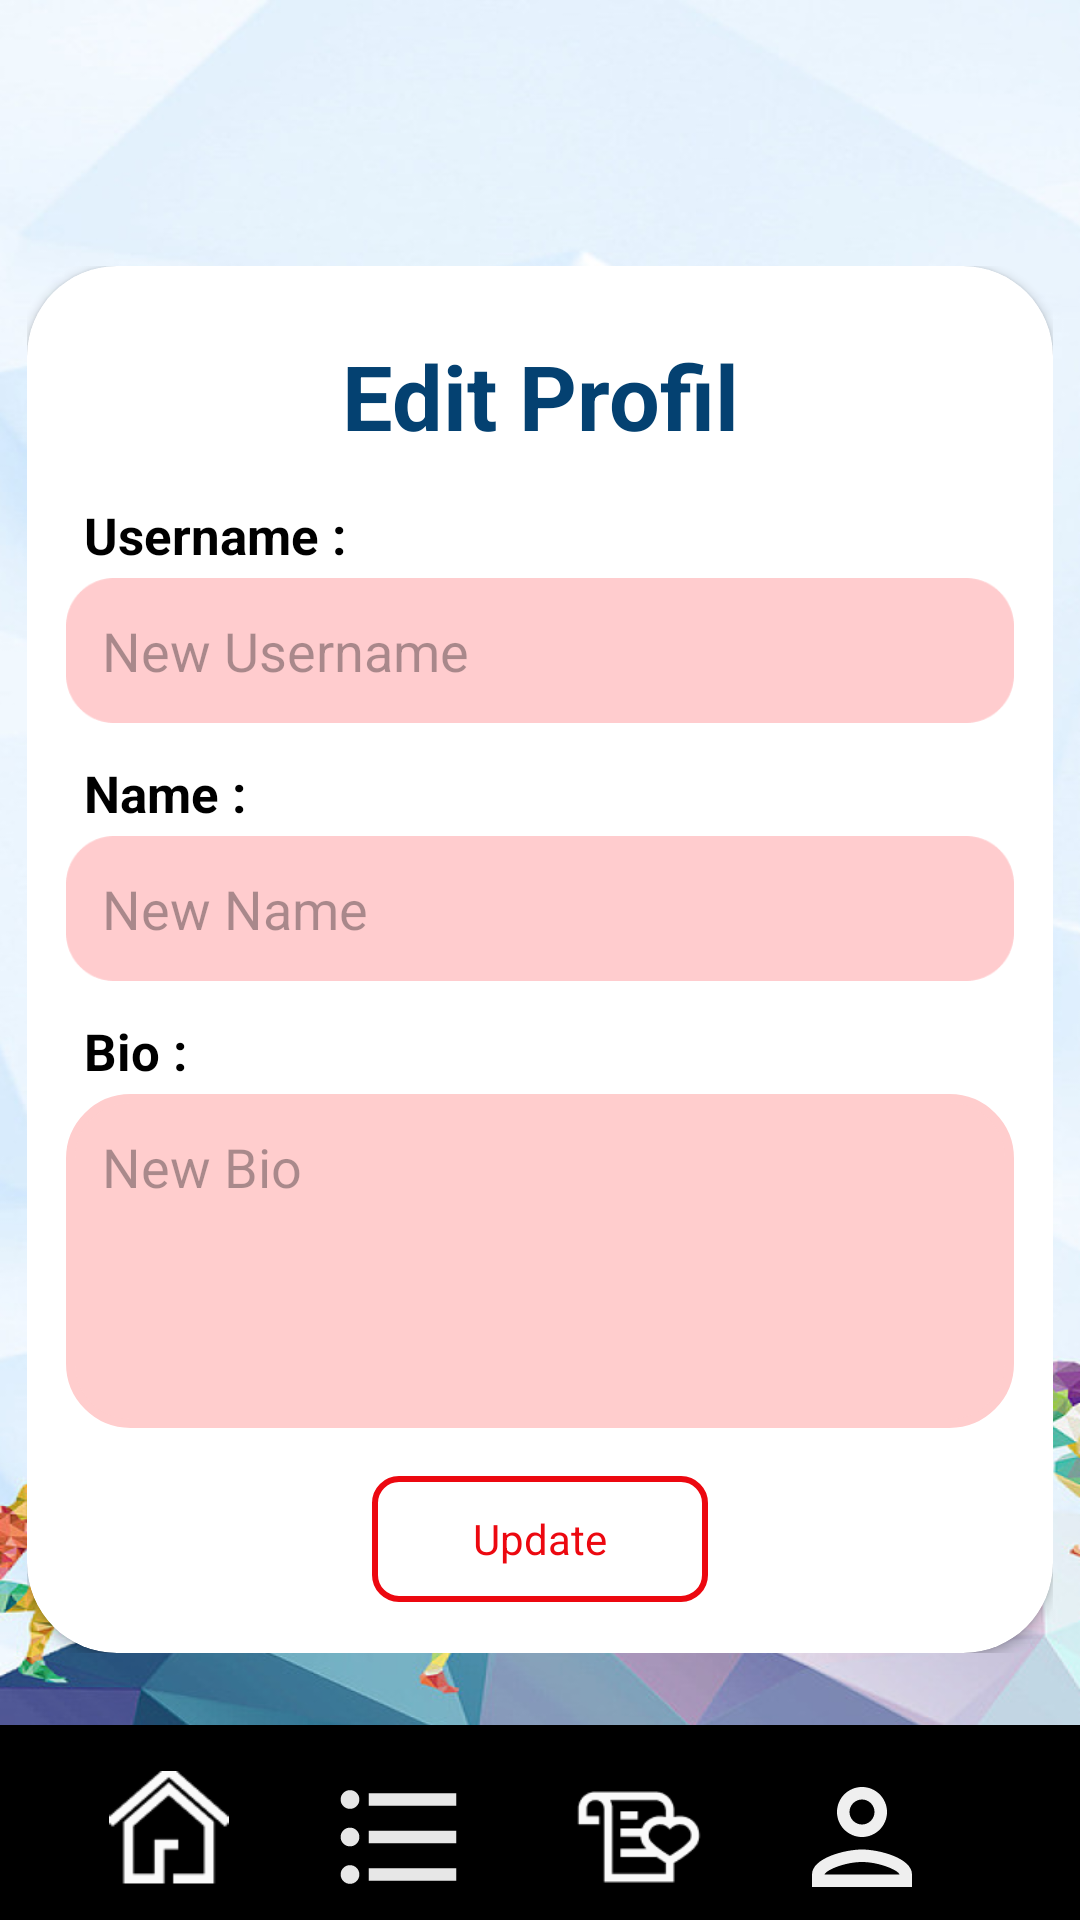

Produce the Android XML layout that renders to this screen, including the resource entries it uses.
<!-- AndroidManifest.xml: application theme Theme.AppmobUAS -->
<!-- res/layout/activity_profile.xml -->
<?xml version="1.0" encoding="utf-8"?>
<FrameLayout xmlns:android="http://schemas.android.com/apk/res/android"
    xmlns:app="http://schemas.android.com/apk/res-auto"
    xmlns:tools="http://schemas.android.com/tools"
    android:layout_width="match_parent"
    android:layout_height="match_parent"
    android:orientation="vertical"
    android:background="@drawable/background2"
    tools:context=".UpdateProfileActivity">

    <LinearLayout
        android:layout_width="match_parent"
        android:layout_height="wrap_content"
        android:layout_margin="9dp"
        android:layout_gravity="center"
        android:orientation="vertical">

        <androidx.cardview.widget.CardView
            android:layout_width="match_parent"
            android:layout_height="wrap_content"
            android:background="@drawable/edit_text"
            android:layout_gravity="center"
            app:cardCornerRadius="30dp"
            android:elevation="30dp">

            <LinearLayout
                android:layout_width="match_parent"
                android:layout_height="wrap_content"
                android:padding="13dp"
                android:orientation="vertical">

                <TextView
                    android:layout_width="match_parent"
                    android:layout_height="wrap_content"
                    android:layout_marginBottom="15dp"
                    android:gravity="center"
                    android:paddingTop="10dp"
                    android:text="Edit Profil"
                    android:textColor="#044171"
                    android:textSize="30sp"
                    android:textStyle="bold" />

                <TextView
                    android:layout_width="match_parent"
                    android:layout_height="wrap_content"
                    android:text="Username :"
                    android:textSize="17sp"
                    android:paddingStart="6dp"
                    android:textColor="@color/black"
                    android:layout_marginBottom="3dp"
                    android:textStyle="bold"
                    />

                <EditText
                    android:id="@+id/edittext_username"
                    android:layout_width="match_parent"
                    android:layout_height="wrap_content"
                    android:hint="New Username"
                    android:padding="12dp"
                    android:background="@drawable/rectangle_135"
                    android:layout_marginBottom="12dp" />

                <TextView
                    android:layout_width="match_parent"
                    android:layout_height="wrap_content"
                    android:text="Name :"
                    android:textSize="17sp"
                    android:paddingStart="6dp"
                    android:textColor="@color/black"
                    android:layout_marginBottom="3dp"
                    android:textStyle="bold"
                    />

                <EditText
                    android:id="@+id/edittext_name"
                    android:layout_width="match_parent"
                    android:layout_height="wrap_content"
                    android:hint="New Name"
                    android:padding="12dp"
                    android:background="@drawable/rectangle_135"
                    android:layout_marginBottom="12dp"/>
                <TextView
                    android:layout_width="match_parent"
                    android:layout_height="wrap_content"
                    android:text="Bio :"
                    android:textSize="17sp"
                    android:paddingStart="6dp"
                    android:textColor="@color/black"
                    android:layout_marginBottom="3dp"
                    android:textStyle="bold"
                    />
                <EditText
                    android:id="@+id/edittext_bio"
                    android:layout_width="match_parent"
                    android:layout_height="wrap_content"
                    android:hint="New Bio"
                    android:inputType="textMultiLine"
                    android:padding="12dp"
                    android:background="@drawable/edit_text"
                    android:backgroundTint="#FFCDCD"
                    android:layout_marginBottom="12dp"
                    android:gravity="top"
                    android:minLines="4"
                    android:scrollbars="vertical"
                    android:overScrollMode="always" />


                    <TextView
                        android:id="@+id/button_update"
                        android:layout_width="120dp"
                        android:layout_height="50dp"
                        android:text="Update"
                        android:layout_weight="1"
                        android:gravity="center"
                        android:layout_gravity="center"
                        android:background="@drawable/border"
                        android:textColor="#EC0810" />

            </LinearLayout>

        </androidx.cardview.widget.CardView>
    </LinearLayout>

    <LinearLayout
        android:id="@+id/footer"
        android:layout_width="match_parent"
        android:layout_height="65dp"
        android:layout_gravity="bottom"
        android:background="@color/black"
        android:orientation="horizontal"
        android:paddingTop="10dp"
        android:gravity="center">

        <ImageView
            android:id="@+id/btn1"
            android:layout_width="50dp"
            android:layout_height="50dp"
            android:layout_marginEnd="27dp"
            android:paddingTop="3dp"
            android:background="@color/black"
            android:src="@drawable/home" />

        <ImageView
            android:id="@+id/btn2"
            android:layout_width="50dp"
            android:layout_height="50dp"
            android:layout_gravity="center"
            android:layout_marginEnd="27dp"
            android:background="@color/black"
            android:src="@drawable/outline_format_list_bulleted_24" />

        <ImageView
            android:id="@+id/btn4"
            android:layout_width="50dp"
            android:layout_height="50dp"
            android:layout_gravity="center"
            android:layout_marginEnd="27dp"
            android:background="@color/black"
            android:src="@drawable/wishlist" />

        <ImageView
            android:id="@+id/btn5"
            android:layout_width="50dp"
            android:layout_height="50dp"
            android:layout_gravity="center"
            android:layout_marginEnd="16dp"
            android:background="@color/black"
            android:src="@drawable/outline_person_24" />
    </LinearLayout>
</FrameLayout>
<!-- resources referenced by this layout -->
<resources>
  <!-- drawable background2: png bitmap (drawable-hdpi, 492234 bytes) -->
  <!-- drawable border (drawable) -->
  <layer-list xmlns:android="http://schemas.android.com/apk/res/android">
      <item>
          <shape
              android:shape="rectangle">
              <solid android:color="@color/white"/>
              <corners android:radius="8dp"/>
          </shape>
      </item>
      <item android:right="4dp" android:left="4dp" android:top="4dp" android:bottom="4dp">
          <shape
              android:shape="rectangle">
              <solid android:color="@android:color/white"/>
              <stroke
                  android:width="2dp"
                  android:color="#EC0810"/>
              <corners android:radius="8dp"/>
          </shape>
      </item>
  </layer-list>
  <!-- drawable edit_text (drawable) -->
  <?xml version="1.0" encoding="utf-8"?>
  <shape xmlns:android="http://schemas.android.com/apk/res/android">
  
      <stroke
          android:width="3dp"
          android:color="@color/black"/>
  
      <corners
          android:radius="20dp"/>
  
  </shape>
  <!-- drawable home: png bitmap (drawable-hdpi, 604 bytes) -->
  <!-- drawable outline_format_list_bulleted_24 (drawable) -->
  <vector android:autoMirrored="true" android:height="24dp"
      android:tint="#E7E7E7" android:viewportHeight="24"
      android:viewportWidth="24" android:width="24dp" xmlns:android="http://schemas.android.com/apk/res/android">
      <path android:fillColor="@android:color/white" android:pathData="M4,10.5c-0.83,0 -1.5,0.67 -1.5,1.5s0.67,1.5 1.5,1.5 1.5,-0.67 1.5,-1.5 -0.67,-1.5 -1.5,-1.5zM4,4.5c-0.83,0 -1.5,0.67 -1.5,1.5S3.17,7.5 4,7.5 5.5,6.83 5.5,6 4.83,4.5 4,4.5zM4,16.5c-0.83,0 -1.5,0.68 -1.5,1.5s0.68,1.5 1.5,1.5 1.5,-0.68 1.5,-1.5 -0.67,-1.5 -1.5,-1.5zM7,19h14v-2L7,17v2zM7,13h14v-2L7,11v2zM7,5v2h14L21,5L7,5z"/>
  </vector>
  <!-- drawable outline_person_24 (drawable) -->
  <vector android:height="24dp" android:tint="#EFEFEF"
      android:viewportHeight="24" android:viewportWidth="24"
      android:width="24dp" xmlns:android="http://schemas.android.com/apk/res/android">
      <path android:fillColor="@color/white" android:pathData="M12,6c1.1,0 2,0.9 2,2s-0.9,2 -2,2 -2,-0.9 -2,-2 0.9,-2 2,-2m0,10c2.7,0 5.8,1.29 6,2L6,18c0.23,-0.72 3.31,-2 6,-2m0,-12C9.79,4 8,5.79 8,8s1.79,4 4,4 4,-1.79 4,-4 -1.79,-4 -4,-4zM12,14c-2.67,0 -8,1.34 -8,4v2h16v-2c0,-2.66 -5.33,-4 -8,-4z"/>
  </vector>
  <!-- drawable rectangle_135: png bitmap (drawable-hdpi, 1066 bytes) -->
  <!-- drawable wishlist: png bitmap (drawable-hdpi, 913 bytes) -->
  <style name="Theme.AppmobUAS" parent="Base.Theme.AppmobUAS" />
  <style name="Base.Theme.AppmobUAS" parent="Theme.Material3.DayNight.NoActionBar">
          
          
      </style>
  <!-- not gathered from this repository: default colours our renderer supplied (Android Studio template values) -->
  <color name="black">#FF000000</color>
  <color name="white">#FFFFFFFF</color>
</resources>
